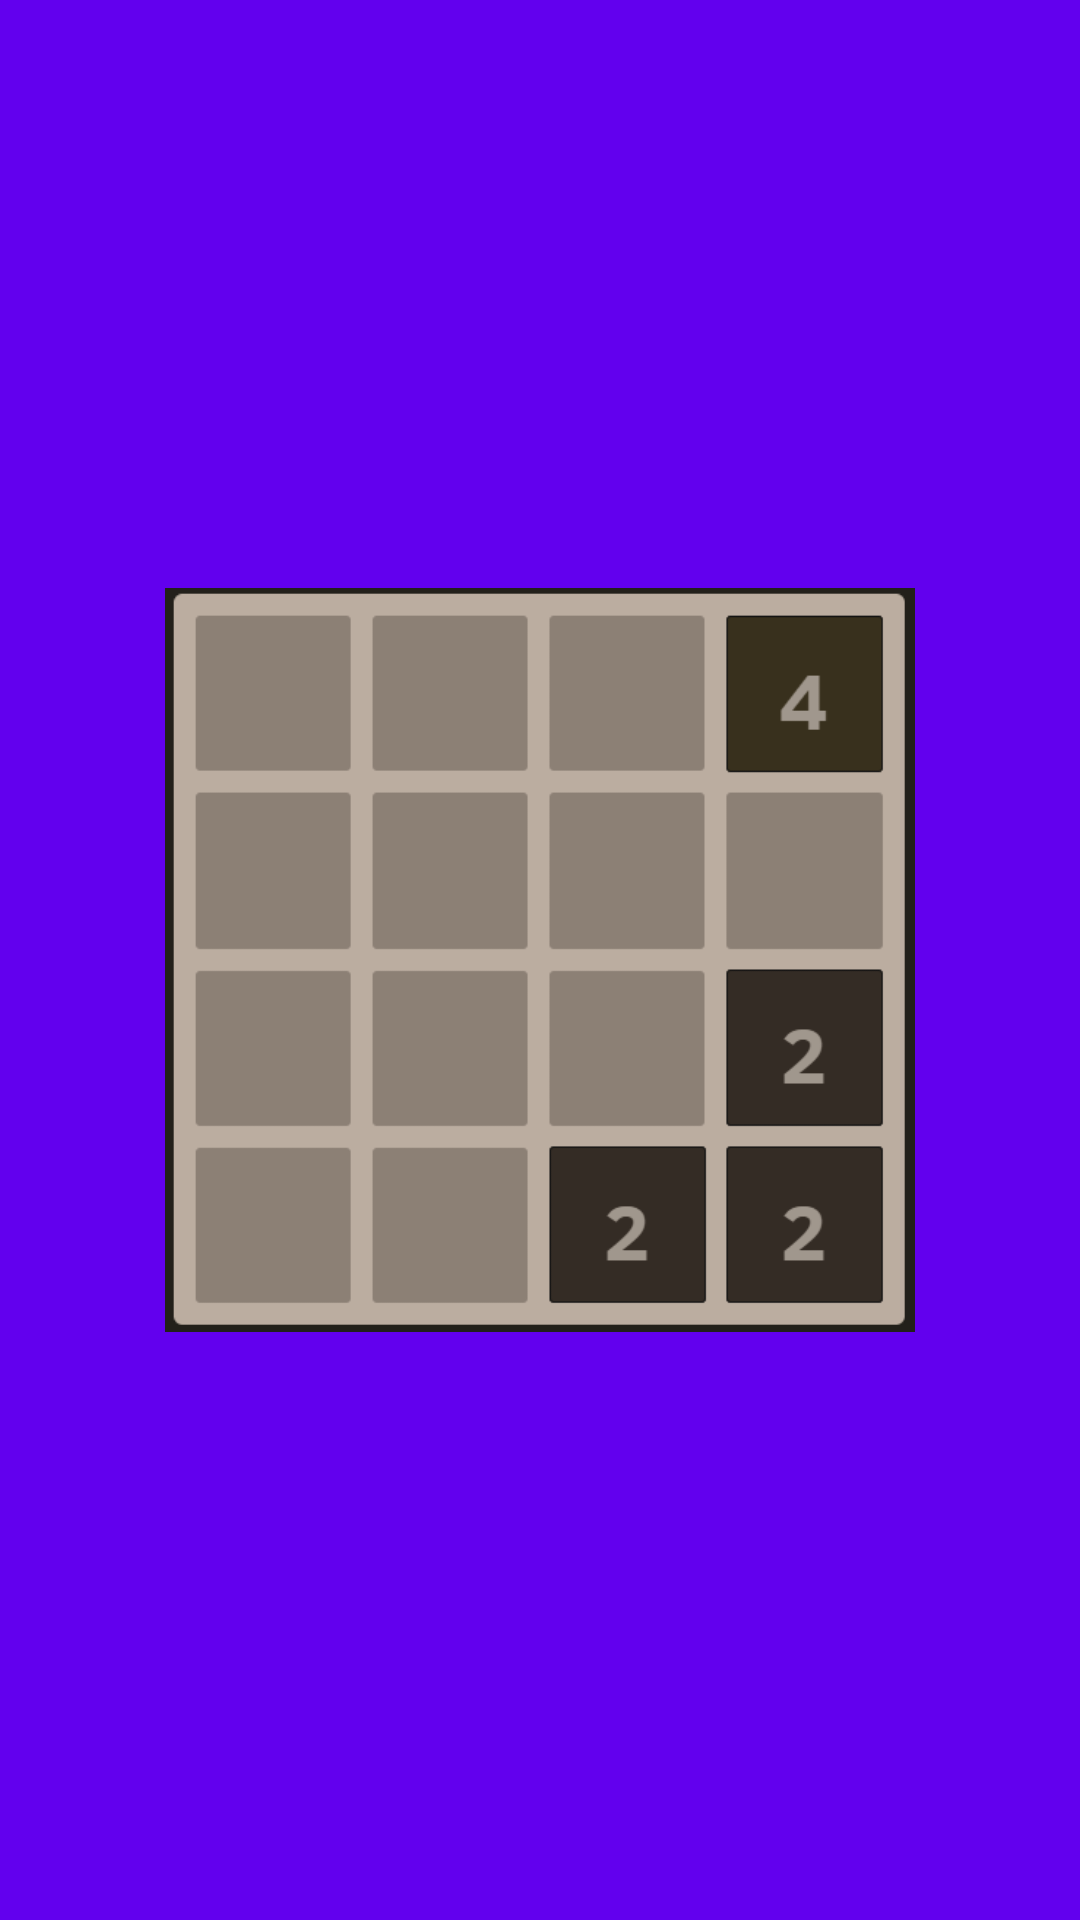

Here is an Android app screen rendered from its layout file. Give the layout XML and the strings, colors and styles it references.
<!-- AndroidManifest.xml: application theme AppTheme -->
<!-- res/layout/activity_splash.xml -->
<?xml version="1.0" encoding="utf-8"?>
<RelativeLayout xmlns:android="http://schemas.android.com/apk/res/android"
    xmlns:app="http://schemas.android.com/apk/res-auto"
    xmlns:tools="http://schemas.android.com/tools"
    android:layout_width="match_parent"
    android:layout_height="match_parent"
    android:background="@color/colorPrimary"
    tools:context=".activity.SplashActivity">

    <ImageView
        android:id="@+id/imageSplash"
        android:layout_width="250dp"
        android:layout_height="250dp"
        android:src="@drawable/logo"
        android:layout_centerHorizontal="true"
        android:layout_centerVertical="true"/>

</RelativeLayout>
<!-- resources referenced by this layout -->
<resources>
  <color name="colorPrimary">#6200EE</color>
  <!-- drawable logo: png bitmap (drawable, 12735 bytes) -->
  <style name="AppTheme" parent="Theme.AppCompat.Light.DarkActionBar">
  
  <item name="colorPrimary">@color/colorPrimary</item>
  <item name="colorPrimaryDark">@color/colorPrimaryDark</item>
  <item name="colorAccent">@color/colorAccent</item>
  </style>
  <color name="colorPrimaryDark">#3700B3</color>
  <color name="colorAccent">#03DAC5</color>
</resources>
